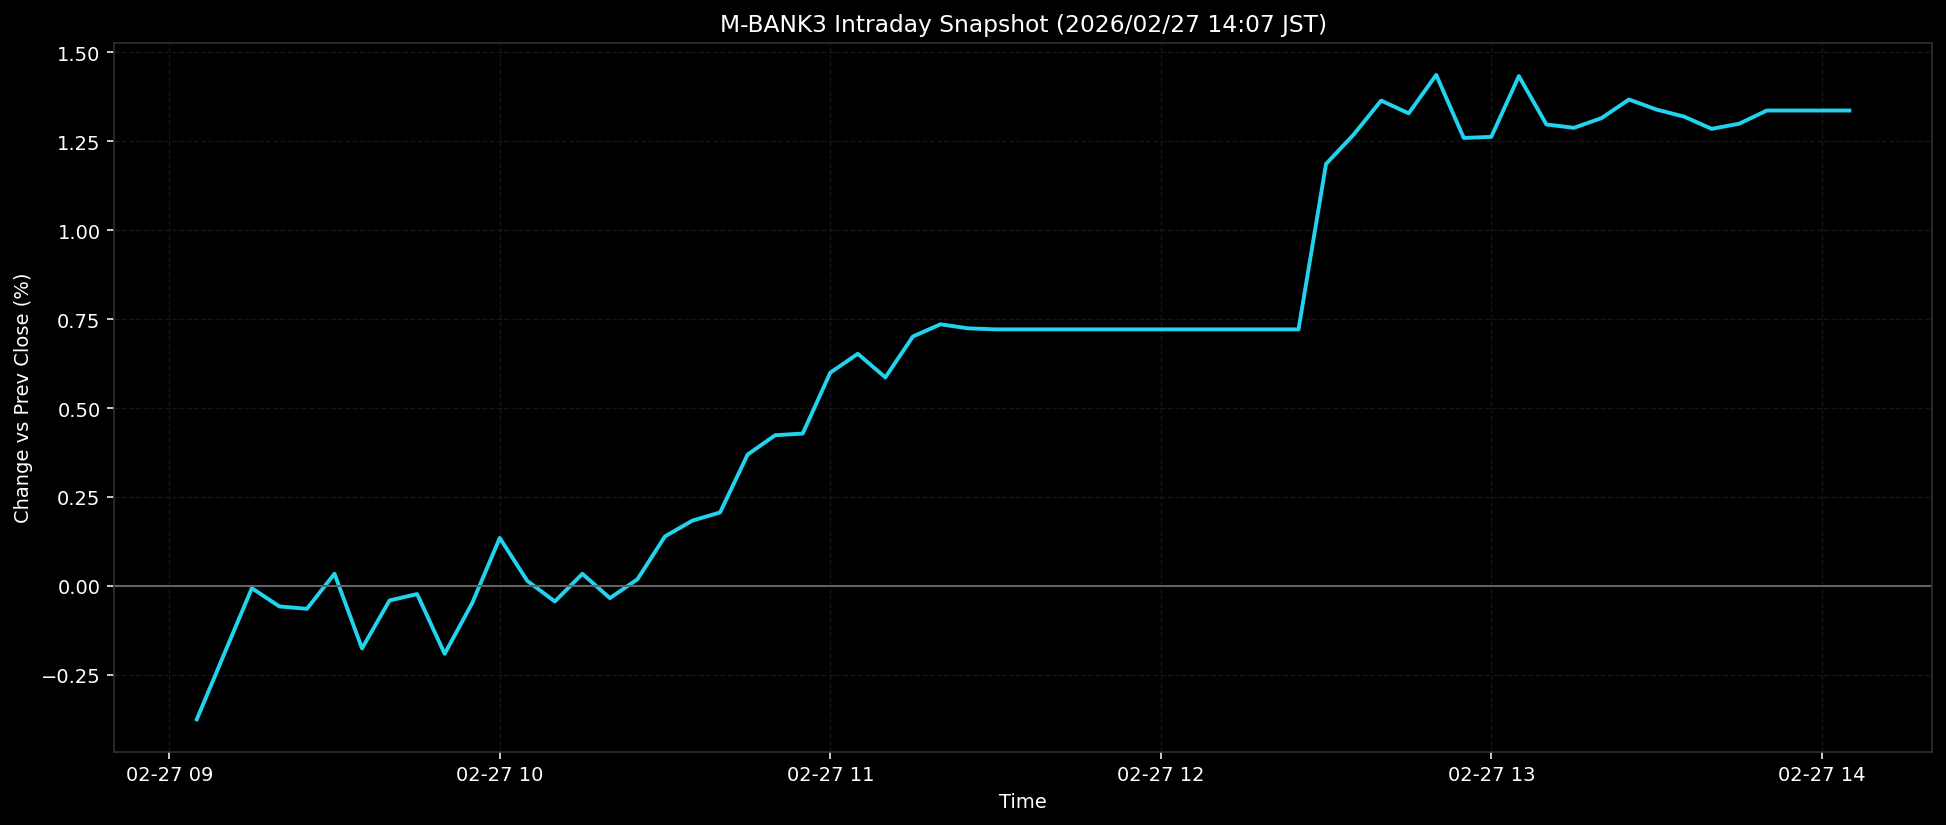

Data behind this chart, as committed beside it:
ts, pct
2026-02-27T09:05:00+0900, -0.3754
2026-02-27T09:10:00+0900, -0.1906
2026-02-27T09:15:00+0900, -0.0065
2026-02-27T09:20:00+0900, -0.0578
2026-02-27T09:25:00+0900, -0.0646
2026-02-27T09:30:00+0900, 0.0341
2026-02-27T09:35:00+0900, -0.1758
2026-02-27T09:40:00+0900, -0.0409
2026-02-27T09:45:00+0900, -0.0231
2026-02-27T09:50:00+0900, -0.191
2026-02-27T09:55:00+0900, -0.0485
2026-02-27T10:00:00+0900, 0.1346
2026-02-27T10:05:00+0900, 0.014
2026-02-27T10:10:00+0900, -0.0438
2026-02-27T10:15:00+0900, 0.0338
2026-02-27T10:20:00+0900, -0.0345
2026-02-27T10:25:00+0900, 0.0186
2026-02-27T10:30:00+0900, 0.1391
2026-02-27T10:35:00+0900, 0.1836
2026-02-27T10:40:00+0900, 0.2064
2026-02-27T10:45:00+0900, 0.3692
2026-02-27T10:50:00+0900, 0.4235
2026-02-27T10:55:00+0900, 0.4282
2026-02-27T11:00:00+0900, 0.5993
2026-02-27T11:05:00+0900, 0.6524
2026-02-27T11:10:00+0900, 0.5861
2026-02-27T11:15:00+0900, 0.701
2026-02-27T11:20:00+0900, 0.7353
2026-02-27T11:25:00+0900, 0.724
2026-02-27T11:30:00+0900, 0.7211
2026-02-27T11:35:00+0900, 0.7211
2026-02-27T11:40:00+0900, 0.7211
2026-02-27T11:45:00+0900, 0.7211
2026-02-27T11:50:00+0900, 0.7211
2026-02-27T11:55:00+0900, 0.7211
2026-02-27T12:00:00+0900, 0.7211
2026-02-27T12:05:00+0900, 0.7211
2026-02-27T12:10:00+0900, 0.7211
2026-02-27T12:15:00+0900, 0.7211
2026-02-27T12:20:00+0900, 0.7211
2026-02-27T12:25:00+0900, 0.7211
2026-02-27T12:30:00+0900, 1.186
2026-02-27T12:35:00+0900, 1.268
2026-02-27T12:40:00+0900, 1.364
2026-02-27T12:45:00+0900, 1.328
2026-02-27T12:50:00+0900, 1.437
2026-02-27T12:55:00+0900, 1.259
2026-02-27T13:00:00+0900, 1.262
2026-02-27T13:05:00+0900, 1.433
2026-02-27T13:10:00+0900, 1.297
2026-02-27T13:15:00+0900, 1.288
2026-02-27T13:20:00+0900, 1.315
2026-02-27T13:25:00+0900, 1.367
2026-02-27T13:30:00+0900, 1.339
2026-02-27T13:35:00+0900, 1.319
2026-02-27T13:40:00+0900, 1.285
2026-02-27T13:45:00+0900, 1.299
2026-02-27T13:50:00+0900, 1.336
2026-02-27T13:55:00+0900, 1.336
2026-02-27T14:00:00+0900, 1.336
... 1 more rows
